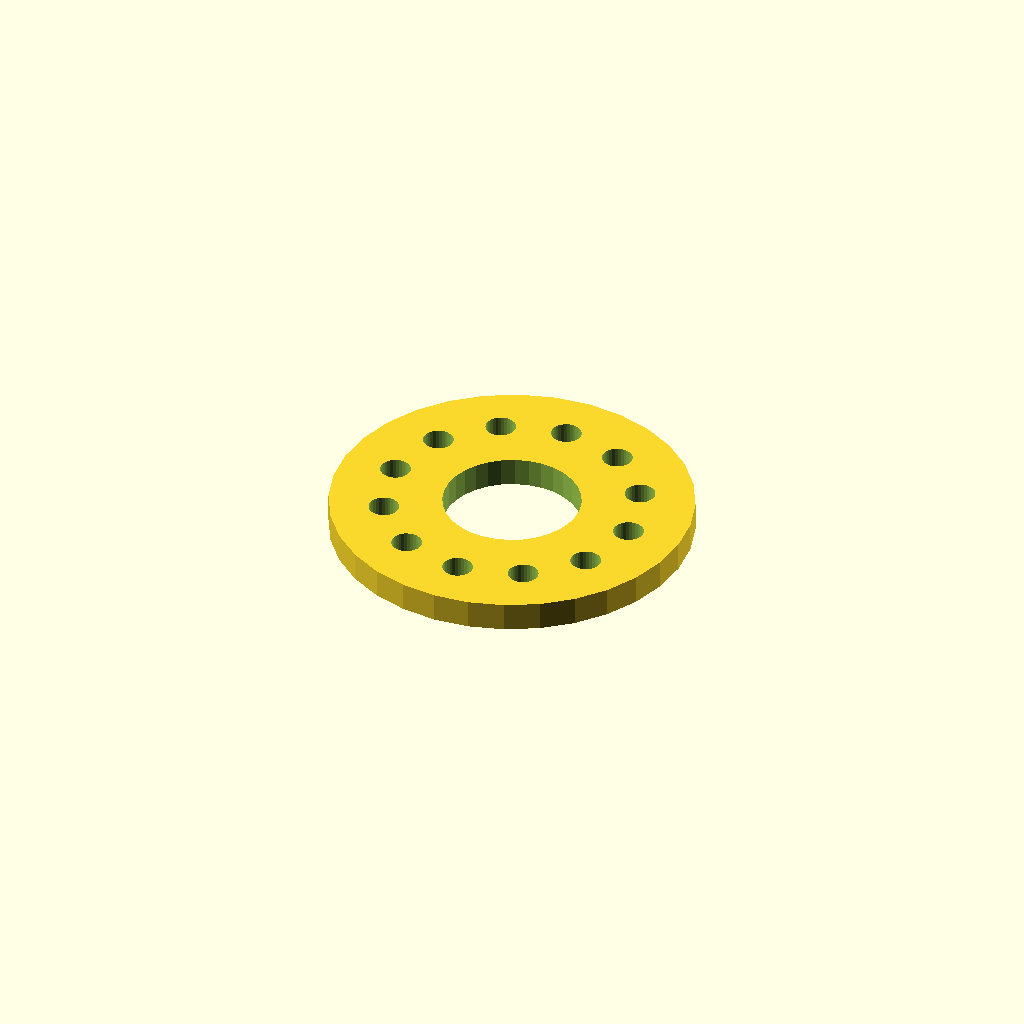
Cell 1: the model at its default parameters.
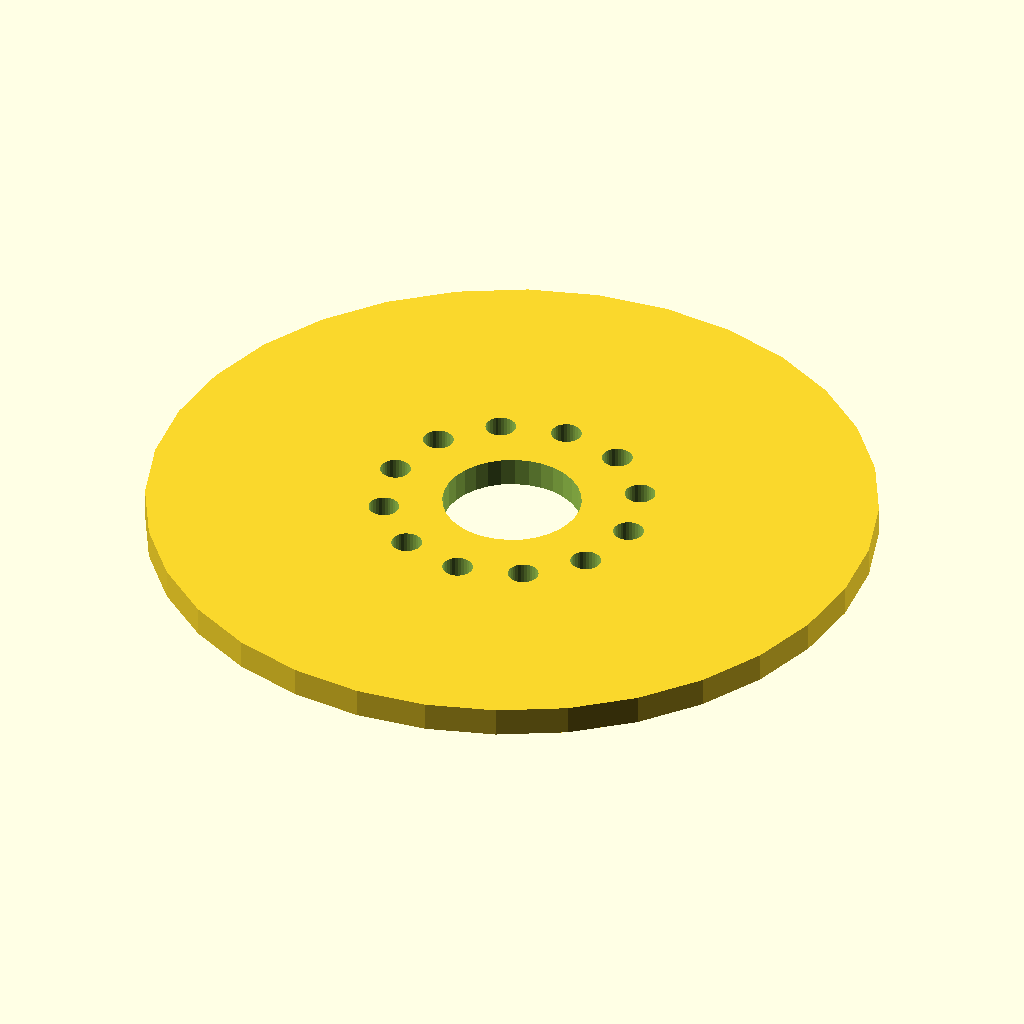
Cell 2: flange_d = 200 (everything else at default).
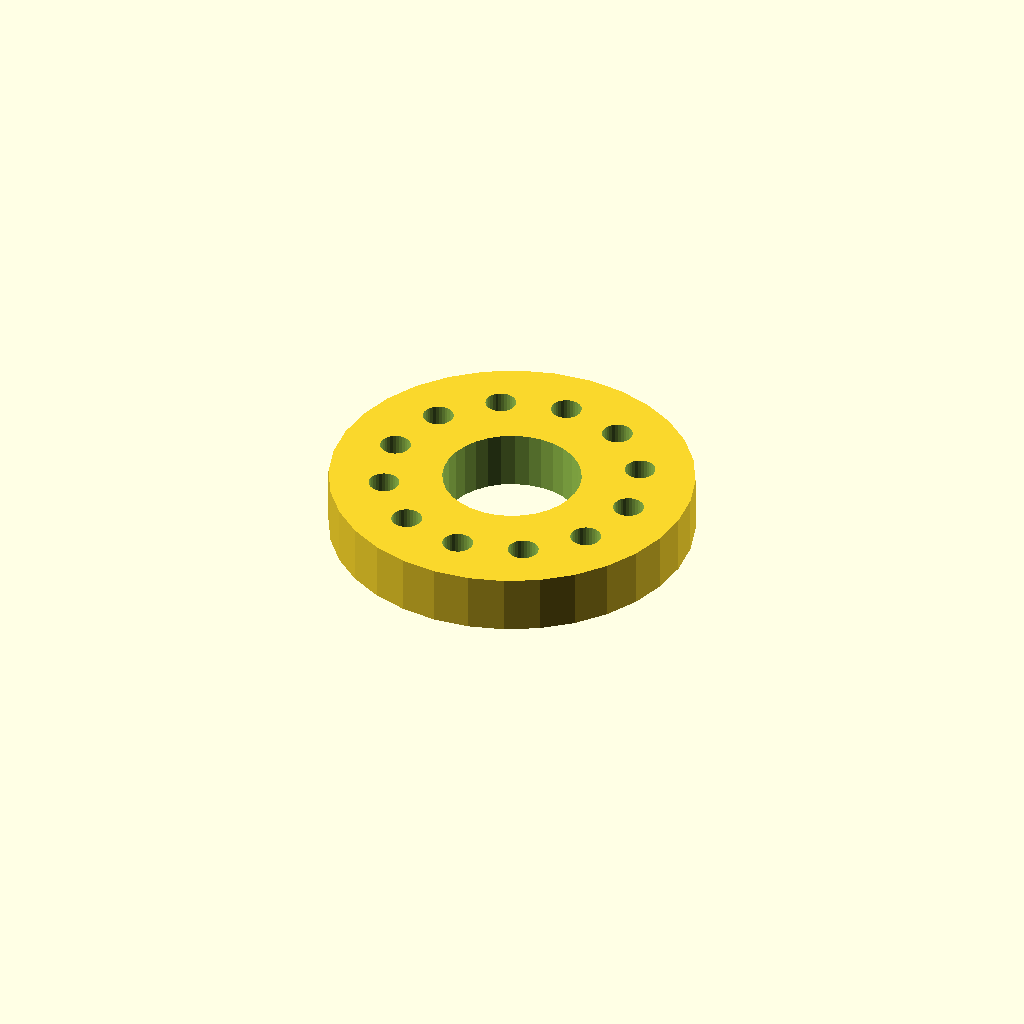
Cell 3: thickness = 16 (everything else at default).
All cells are drawn from one camera (rotation 55°, 0°, 25°, orthographic, colour scheme Cornfield), so only the parameter changes between them.
Source of the model, optional_data/data/place1/boltcircles/part_0052.scad:
$fn = 32;

// ----------------------------------------------------------------------
// Flange Ø100 x 8
// 12 holes on a Ø70 bolt circle, bolted joints
// ----------------------------------------------------------------------

// --- parameters (mm) ---
flange_d = 100;  // outside diameter of the flange
thickness = 8;   // flange thickness
holes = 12;      // number of bolt holes
pcd = 70;        // bolt circle diameter
start_deg = 60;  // angle of the first hole, from +X
hole_d = 8.4;    // bolt hole diameter
bore_d = 38;     // central through bore
hub_d = 46;      // hub outside diameter
hub_h = 0;       // hub height above the flange face (0 = no hub)

// --- derived feature positions (mm) ---
height = thickness + hub_h;  // = 8   overall height of the part
pcd_r = pcd / 2;             // = 35   bolt circle radius
hole_step = 360 / holes;     // = 30   angular pitch
feature_centers = [
  [pcd_r * cos(start_deg + 0 * hole_step), pcd_r * sin(start_deg + 0 * hole_step)],
  [pcd_r * cos(start_deg + 1 * hole_step), pcd_r * sin(start_deg + 1 * hole_step)],
  [pcd_r * cos(start_deg + 2 * hole_step), pcd_r * sin(start_deg + 2 * hole_step)],
  [pcd_r * cos(start_deg + 3 * hole_step), pcd_r * sin(start_deg + 3 * hole_step)],
  [pcd_r * cos(start_deg + 4 * hole_step), pcd_r * sin(start_deg + 4 * hole_step)],
  [pcd_r * cos(start_deg + 5 * hole_step), pcd_r * sin(start_deg + 5 * hole_step)],
  [pcd_r * cos(start_deg + 6 * hole_step), pcd_r * sin(start_deg + 6 * hole_step)],
  [pcd_r * cos(start_deg + 7 * hole_step), pcd_r * sin(start_deg + 7 * hole_step)],
  [pcd_r * cos(start_deg + 8 * hole_step), pcd_r * sin(start_deg + 8 * hole_step)],
  [pcd_r * cos(start_deg + 9 * hole_step), pcd_r * sin(start_deg + 9 * hole_step)],
  [pcd_r * cos(start_deg + 10 * hole_step), pcd_r * sin(start_deg + 10 * hole_step)],
  [pcd_r * cos(start_deg + 11 * hole_step), pcd_r * sin(start_deg + 11 * hole_step)]
];   // bolt hole centres on the pitch circle

// flange disc, every hole and the bore cut straight through
difference() {
  union() {
    cylinder(d = flange_d, h = thickness);
  }
  translate([0, 0, -1]) cylinder(d = bore_d, h = height + 2);  // bore, through
  for (centre = feature_centers)
    translate([centre[0], centre[1], -1]) cylinder(d = hole_d, h = thickness + 2);
}
Parameter table extracted from the source (name, type, default, range or options):
flange_d: number, default 100
thickness: number, default 8
holes: number, default 12
pcd: number, default 70
start_deg: number, default 60
hole_d: number, default 8.4
bore_d: number, default 38
hub_d: number, default 46
hub_h: number, default 0
